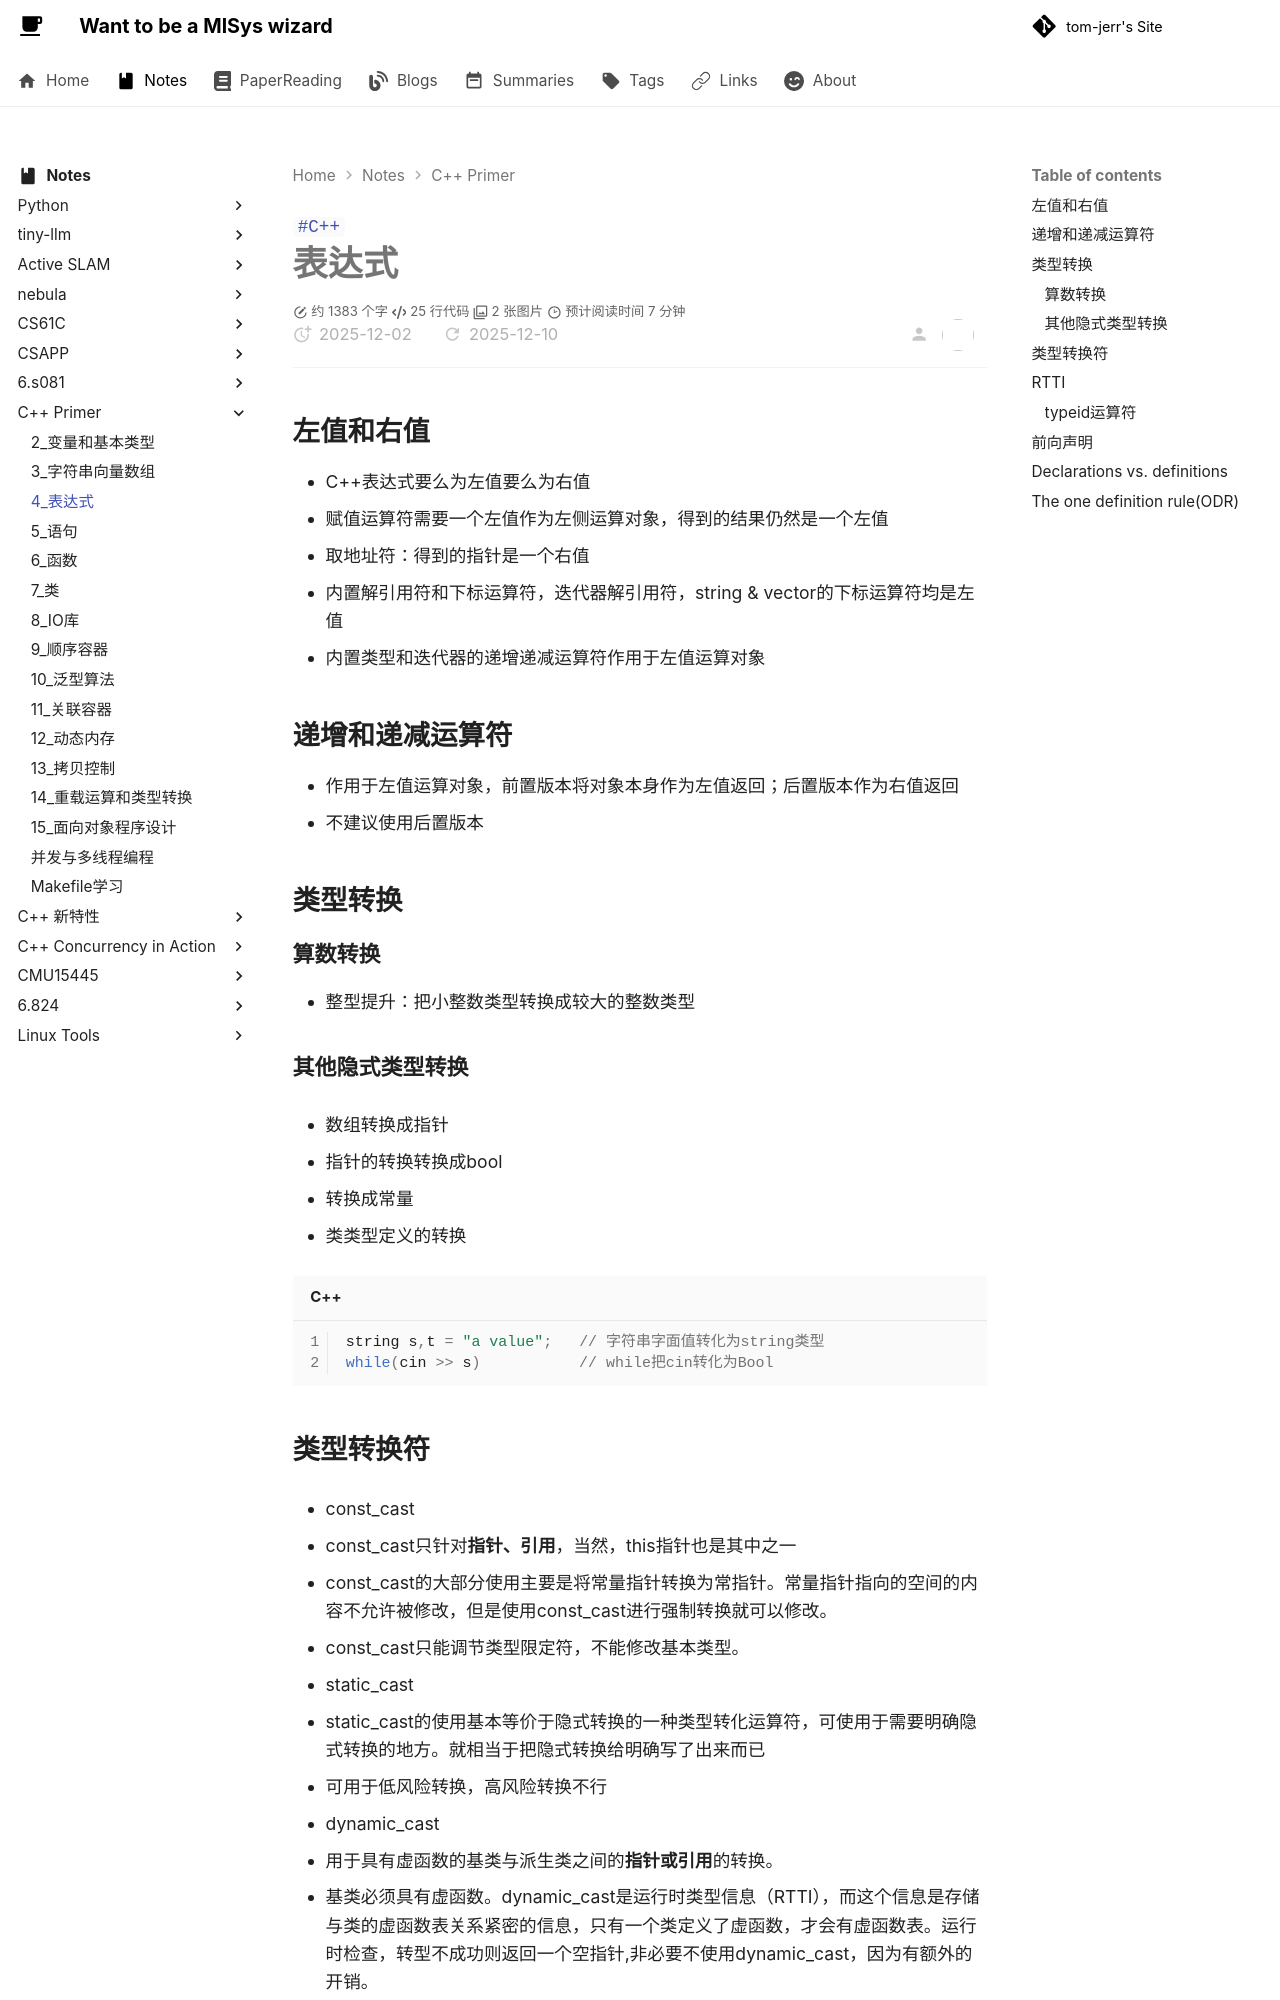

repository: tom-jerr/tom-jerr.github.io · page: notes/c++primer/4_表达式/index.html · generator: mkdocs

---

title: C++-表达式
tags:

- C++

---

# 表达式

## 左值和右值

- C++表达式要么为左值要么为右值
- 赋值运算符需要一个左值作为左侧运算对象，得到的结果仍然是一个左值
- 取地址符：得到的指针是一个右值
- 内置解引用符和下标运算符，迭代器解引用符，string & vector的下标运算符均是左值
- 内置类型和迭代器的递增递减运算符作用于左值运算对象

## 递增和递减运算符

- 作用于左值运算对象，前置版本将对象本身作为左值返回；后置版本作为右值返回
- 不建议使用后置版本

## 类型转换

### 算数转换

- 整型提升：把小整数类型转换成较大的整数类型

### 其他隐式类型转换

- 数组转换成指针

- 指针的转换转换成bool

- 转换成常量

- 类类型定义的转换

  ```c++
  string s,t = "a value";	// 字符串字面值转化为string类型
  while(cin >> s)			// while把cin转化为Bool
  ```

## 类型转换符

- const_cast

  - const_cast只针对**指针、引用**，当然，this指针也是其中之一
  - const_cast的大部分使用主要是将常量指针转换为常指针。常量指针指向的空间的内容不允许被修改，但是使用const_cast进行强制转换就可以修改。
  - const_cast只能调节类型限定符，不能修改基本类型。

- static_cast

  - static_cast的使用基本等价于隐式转换的一种类型转化运算符，可使用于需要明确隐式转换的地方。就相当于把隐式转换给明确写了出来而已
  - 可用于低风险转换，高风险转换不行

- dynamic_cast

  - 用于具有虚函数的基类与派生类之间的**指针或引用**的转换。
  - 基类必须具有虚函数。dynamic_cast是运行时类型信息（RTTI），而这个信息是存储与类的虚函数表关系紧密的信息，只有一个类定义了虚函数，才会有虚函数表。运行时检查，转型不成功则返回一个空指针,非必要不使用dynamic_cast，因为有额外的开销。
  - 常用的转换方式
    基类指针或引用转派生类指针（必须使用dynamic_cast）
    派生类指针或引用转基类指针（可以使用dynamic_cast,但是更推荐用static_cast）

  ```c++
  B *pb; // B is base class
  D *pd, md; // D is 派生 class
  pb=&md; 
  pd=dynamic<D*>(pb);
  ```

- reinterpret_cast

  - 强制转换

```c++
const std::string& StrVector::at(size_t index) const {
 return static_cast<const
std::string&>(const_cast<StrVector*>(this)->at(index));
```

## RTTI

- Run Time Type Identification：运行时类型识别；程序使用基类的指针或引用检查这些指针或引用所指对象的实际派生类型
